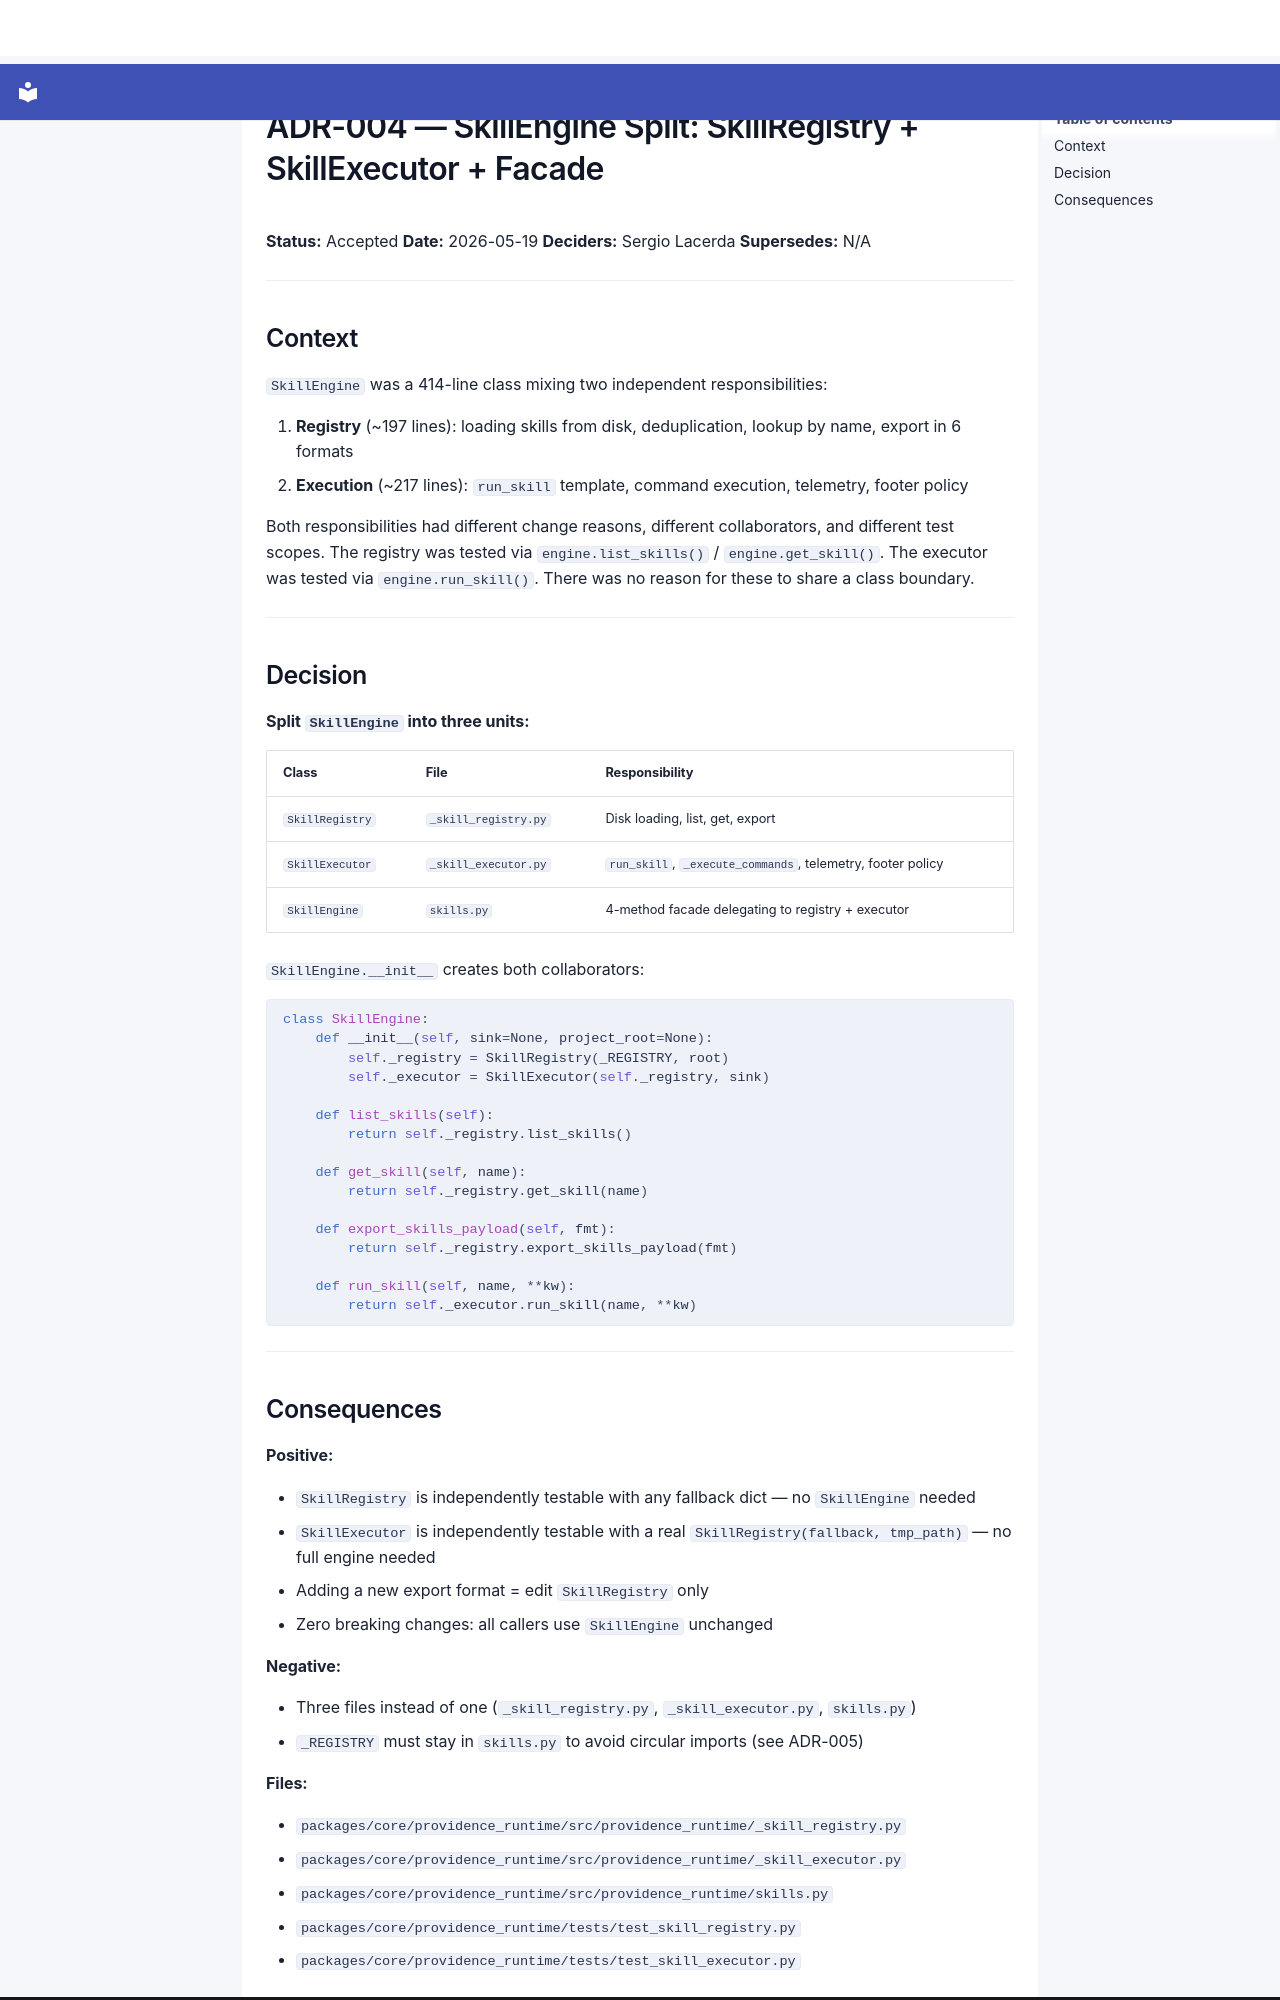

repository: SergioLacerda/providence · page: adr/ADR-004-skillengine-registry-executor-split/index.html · generator: mkdocs

# ADR-004 — SkillEngine Split: SkillRegistry + SkillExecutor + Facade

**Status:** Accepted
**Date:** 2026-05-19
**Deciders:** Sergio Lacerda
**Supersedes:** N/A

---

## Context

`SkillEngine` was a 414-line class mixing two independent responsibilities:

1. **Registry** (~197 lines): loading skills from disk, deduplication, lookup by name, export in 6 formats
2. **Execution** (~217 lines): `run_skill` template, command execution, telemetry, footer policy

Both responsibilities had different change reasons, different collaborators, and different test scopes. The registry was tested via `engine.list_skills()` / `engine.get_skill()`. The executor was tested via `engine.run_skill()`. There was no reason for these to share a class boundary.

---

## Decision

**Split `SkillEngine` into three units:**

| Class | File | Responsibility |
|---|---|---|
| `SkillRegistry` | `_skill_registry.py` | Disk loading, list, get, export |
| `SkillExecutor` | `_skill_executor.py` | `run_skill`, `_execute_commands`, telemetry, footer policy |
| `SkillEngine` | `skills.py` | 4-method facade delegating to registry + executor |

`SkillEngine.__init__` creates both collaborators:

```python
class SkillEngine:
    def __init__(self, sink=None, project_root=None):
        self._registry = SkillRegistry(_REGISTRY, root)
        self._executor = SkillExecutor(self._registry, sink)

    def list_skills(self):
        return self._registry.list_skills()

    def get_skill(self, name):
        return self._registry.get_skill(name)

    def export_skills_payload(self, fmt):
        return self._registry.export_skills_payload(fmt)

    def run_skill(self, name, **kw):
        return self._executor.run_skill(name, **kw)
```

---
